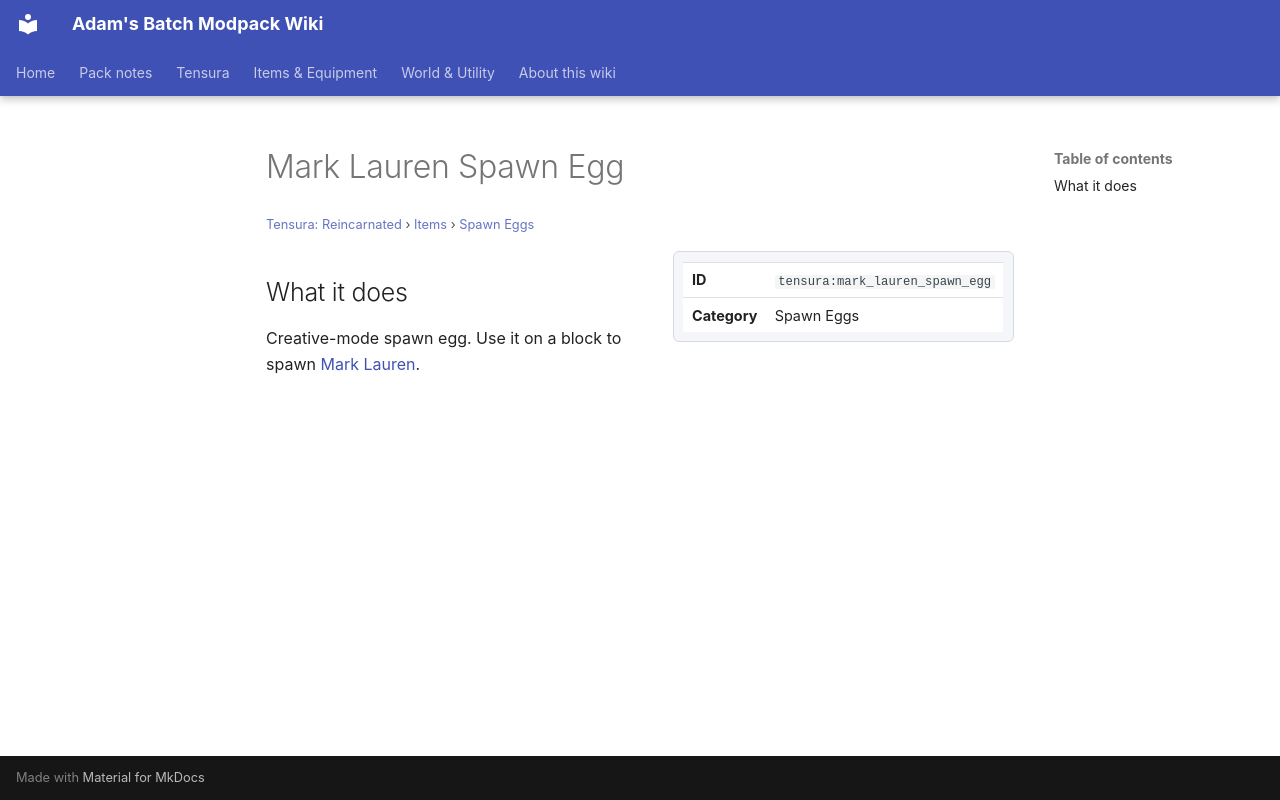

repository: Proteus-Nell/Adams-Batch-MC-Modpack-Wiki · page: tensura-reincarnated/items/spawn-eggs/mark-lauren-spawn-egg/index.html · generator: mkdocs

# Mark Lauren Spawn Egg

<small>[Tensura: Reincarnated](../../index.md) &rsaquo; [Items](../index.md) &rsaquo; [Spawn Eggs](index.md)</small>

<div class="infobox" markdown>

| | |
|---|---|
| **ID** | `tensura:mark_lauren_spawn_egg` |
| **Category** | Spawn Eggs |

</div>

## What it does

Creative-mode spawn egg. Use it on a block to spawn [Mark Lauren](../../mobs/mark-lauren.md).
